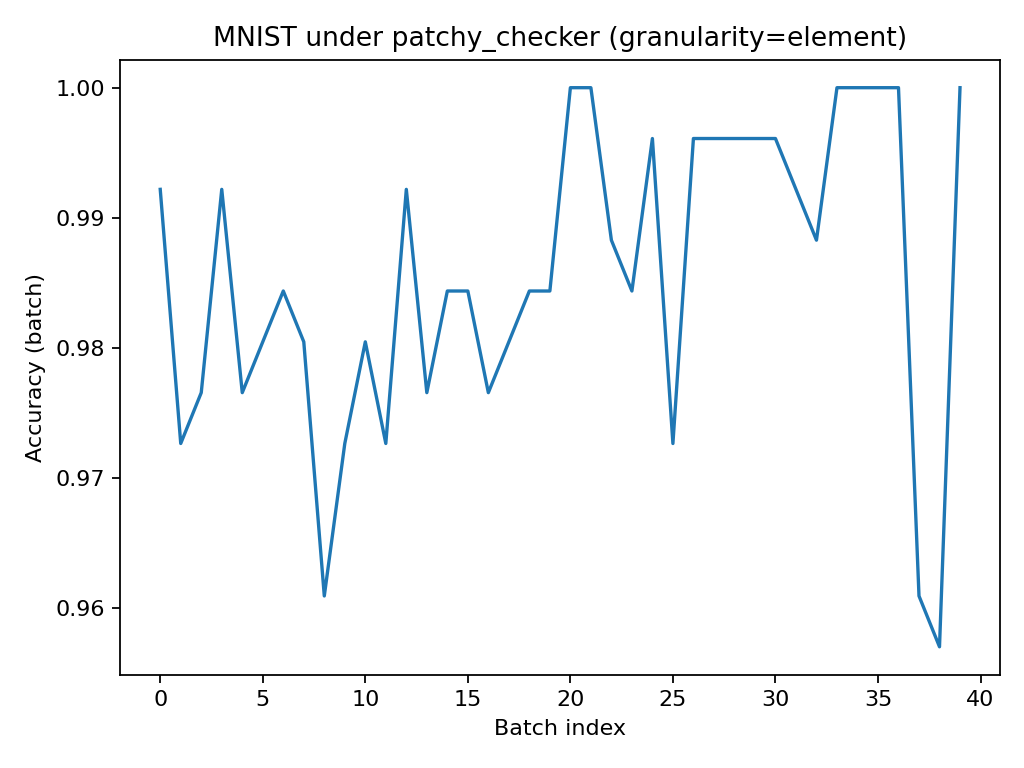

Values plotted in this chart, from the file beside it:
batch, acc
0, 0.9922
1, 0.9727
2, 0.9766
3, 0.9922
4, 0.9766
5, 0.9805
6, 0.9844
7, 0.9805
8, 0.9609
9, 0.9727
10, 0.9805
11, 0.9727
12, 0.9922
13, 0.9766
14, 0.9844
15, 0.9844
16, 0.9766
17, 0.9805
18, 0.9844
19, 0.9844
20, 1.0
21, 1.0
22, 0.9883
23, 0.9844
24, 0.9961
25, 0.9727
26, 0.9961
27, 0.9961
28, 0.9961
29, 0.9961
30, 0.9961
31, 0.9922
32, 0.9883
33, 1.0
34, 1.0
35, 1.0
36, 1.0
37, 0.9609
38, 0.957
39, 1.0
